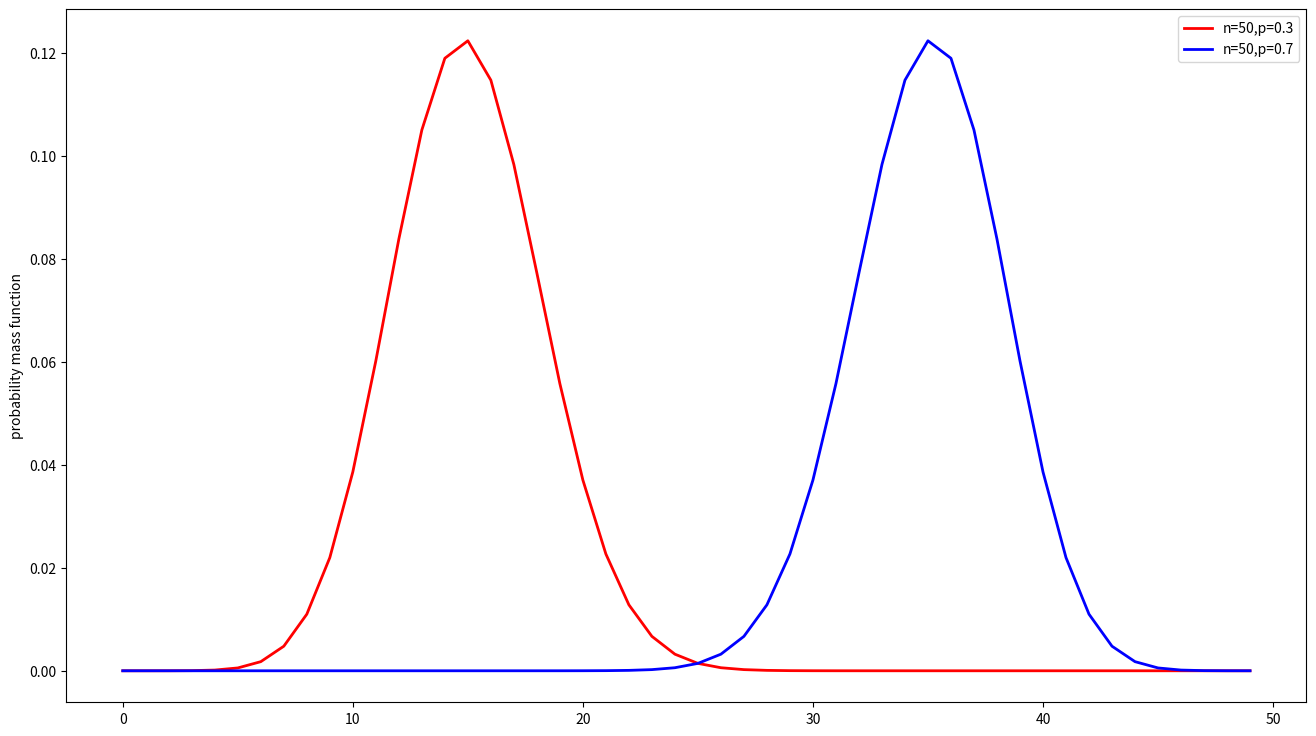

Write the Python code that produced this figure. (Note: this script raises an exception after producing the figure.)
# _*_ coding: utf-8 _*_
# """
#  @Time : 2020/7/24 11:25
#  @Author : yls
#  @Version：V 0.1
#  @File : b_scipy.py
#  @desc : SciPy基于Python，是用于数学计算的工具包。
#         详情参考：https://www.scipy.org/
#  """
from scipy.stats import norm, uniform, binom
import numpy as np
import matplotlib.pyplot as plt
from functools import wraps


def scipy_fun():
    print()


def my_plot(label0=None, label1=None,
            ylabel='probability density function', fn=None):
    """
    绘图装饰器，带有四个参数，分别表示：legend 的 2 类说明文字、y 轴 label、保存的 PNG 文件名称
    Args:
        label0: legend 的 2 类说明文字
        label1: legend 的 2 类说明文字
        ylabel: y 轴 label
        fn: 保存的 PNG 文件名称

    Returns:

    """

    def decorate(f):
        @wraps(f)
        def myplot():
            fig = plt.figure(figsize=(16, 9))
            ax = fig.add_subplot(111)
            x, y, y1 = f()
            ax.plot(x, y, linewidth=2, c='r', label=label0)
            ax.plot(x, y1, linewidth=2, c='b', label=label1)
            ax.legend()
            plt.ylabel(ylabel)
            # plt.show()
            plt.savefig('./img/%s' % (fn,))
            plt.close()

        return myplot

    return decorate


@my_plot(label0='b-a=1.0', label1='b-a=2.0', fn='uniform.png')
def unif():
    """
    均匀分布函数
    """
    x = np.arange(-0.01, 2.01, 0.01)
    y = uniform.pdf(x, loc=0.0, scale=1.0)
    y1 = uniform.pdf(x, loc=0.0, scale=2.0)
    return x, y, y1


@my_plot(label0='n=50,p=0.3', label1='n=50,p=0.7',
         fn='binom.png', ylabel='probability mass function')
def bino():
    """
    二项分布概率密度图
    """
    x = np.arange(50)
    n, p, p1 = 50, 0.3, 0.7
    y = binom.pmf(x, n=n, p=p)
    y1 = binom.pmf(x, n=n, p=p1)
    return x, y, y1


if __name__ == '__main__':
    # 数学计算的包
    # scipy_fun()

    # 均匀分布函数
    # unif()

    # 二项分布
    bino()
    pass
